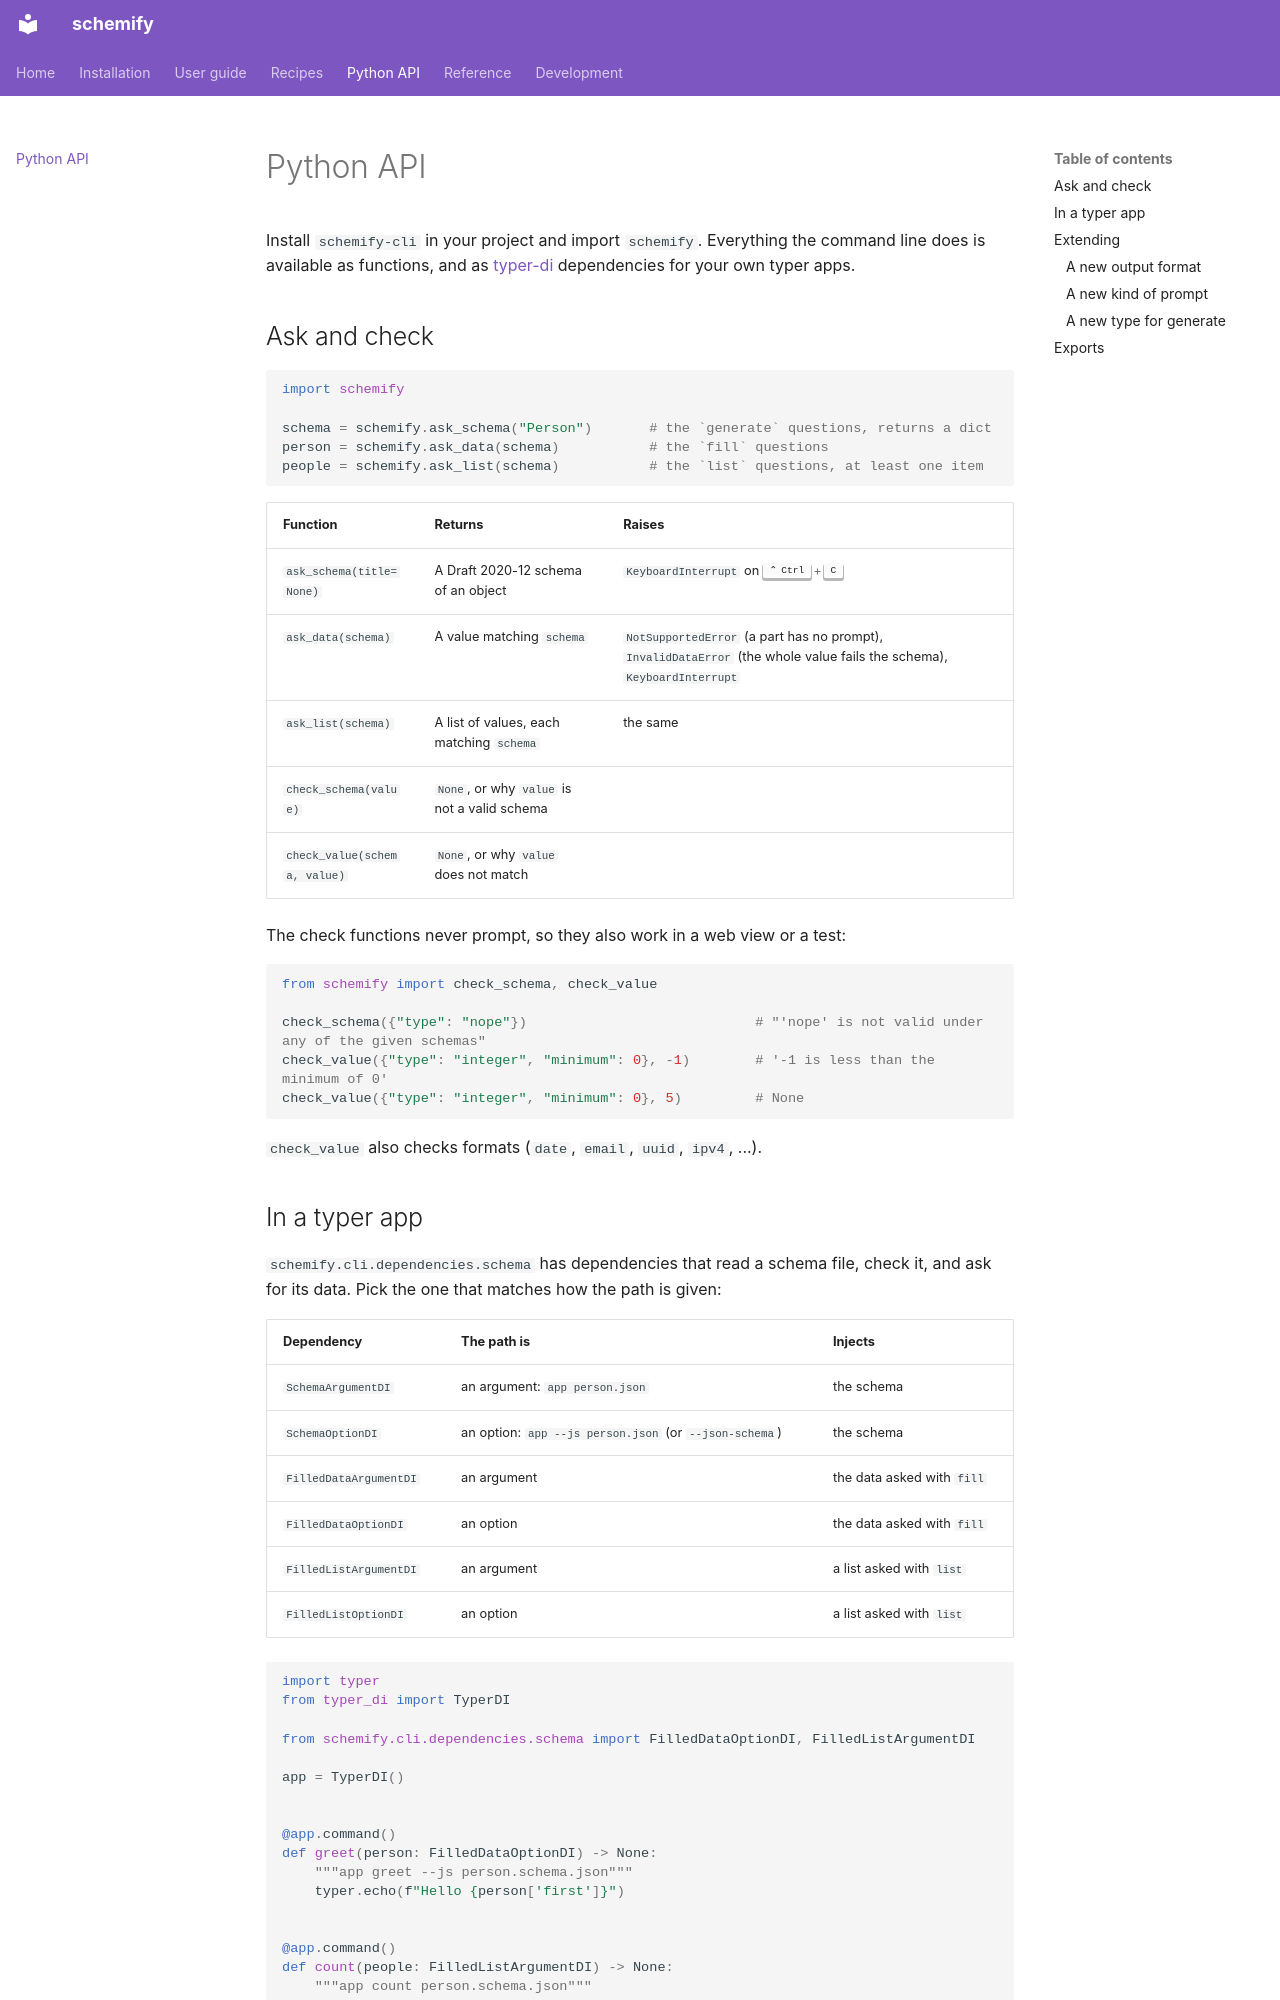

repository: aaltatan/schemify-cli · page: python/index.html · generator: mkdocs

# Python API

Install `schemify-cli` in your project and import `schemify`. Everything the command
line does is available as functions, and as [typer-di](https://pypi.org/project/typer-di/)
dependencies for your own typer apps.

## Ask and check

```python
import schemify

schema = schemify.ask_schema("Person")       # the `generate` questions, returns a dict
person = schemify.ask_data(schema)           # the `fill` questions
people = schemify.ask_list(schema)           # the `list` questions, at least one item
```

| Function | Returns | Raises |
|----------|---------|--------|
| `ask_schema(title=None)` | A Draft 2020-12 schema of an object | `KeyboardInterrupt` on ++ctrl+c++ |
| `ask_data(schema)` | A value matching `schema` | `NotSupportedError` (a part has no prompt), `InvalidDataError` (the whole value fails the schema), `KeyboardInterrupt` |
| `ask_list(schema)` | A list of values, each matching `schema` | the same |
| `check_schema(value)` | `None`, or why `value` is not a valid schema | |
| `check_value(schema, value)` | `None`, or why `value` does not match | |

The check functions never prompt, so they also work in a web view or a test:

```python
from schemify import check_schema, check_value

check_schema({"type": "nope"})                            # "'nope' is not valid under any of the given schemas"
check_value({"type": "integer", "minimum": 0}, -1)        # '-1 is less than the minimum of 0'
check_value({"type": "integer", "minimum": 0}, 5)         # None
```

`check_value` also checks formats (`date`, `email`, `uuid`, `ipv4`, ...).
